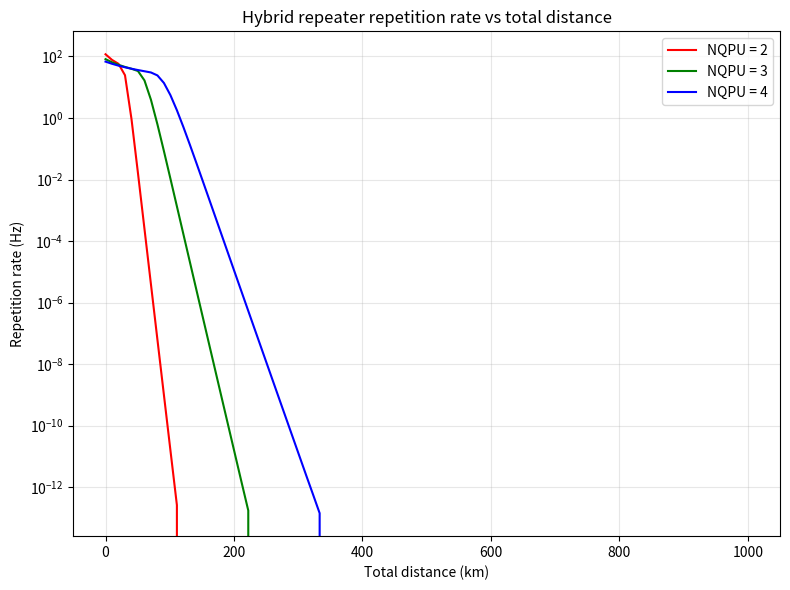

Python code for this plot:
import numpy as np
import matplotlib.pyplot as plt
from dataclasses import dataclass
from math import comb
import math

#LQUOM parameter
"""
t_cnot=10 μs
eta_dec=0.9
Nfreq=50
eta_afc(AFC memory efficiency)=0.3
t_AFC(AFC strage time)=100μs
EL length=20 km
eta_EPPS=0.01
R_EPPS=10^6 Hz
alpha(optic fiber coefficient)=0.2(eta_fiberに対応)
eta_loss(generic QST segment fiber transmission efficiency)=0.9
"""
@dataclass
class HybridParams:
    # topology
    NQPU: int
    Ntemp: int
    Nfreq: int

    # times [seconds]
    t_spdc: float
    t_atom: float
    t_cnot: float
    t_meas: float
    d_qpu: float

    # probabilities
    p_click_freq: float
    p_load: float
    p_ed: float

    # default / optional parameters
    c_fiber: float = 2.0e5
    eta_qfc: float = 0.99
    eta_qm: float = 0.99
    eta_fiber: float = 0.2
    eta_afc: float = 0.3
    eta_dec: float = 0.9


def tsignal(d_qpu_km: float, c_fiber_km_per_s: float = 2.0e5) -> float:
    return d_qpu_km / c_fiber_km_per_s


def t_ed(params: HybridParams) -> float:
    return params.t_cnot + params.t_meas + tsignal(params.d_qpu, params.c_fiber)


def t_qm_try(params: HybridParams) -> float:
    return params.Ntemp * params.t_spdc + tsignal(params.d_qpu, params.c_fiber)


def t_load(params: HybridParams) -> float:
    return params.Ntemp * (params.t_atom + tsignal(params.d_qpu, params.c_fiber))


def t_hybrid_el_try(params: HybridParams) -> float:
    return t_qm_try(params) + t_load(params)


def t_hybrid_el_d(params: HybridParams) -> float:
    return t_hybrid_el_try(params) + t_ed(params)


def t_merge(params: HybridParams) -> float:
    if params.NQPU==2:
        return 0
    return params.t_cnot + params.t_meas + (params.NQPU - 1) * tsignal(params.d_qpu, params.c_fiber)


def p_click_temp(params: HybridParams) -> float:
    # Eq. (29): temporal-mode success probability after frequency multiplexing
    if params.p_click_freq < 0 or params.p_click_freq > 1:
        raise ValueError("p_click_freq must be in [0,1].")
    return 1.0 - (1.0 - params.p_click_freq) ** params.Nfreq


def p_hybrid_el(params: HybridParams) -> float:
    # Eq. (30)
    p = p_click_temp(params) * params.p_load
    return min(max(p, 0.0), 1.0)


def p_hybrid_el_2(params: HybridParams) -> float:
    # Eq. (31): probability that at least two raw ELs are obtained
    p = p_hybrid_el(params)
    n = params.Ntemp
    val = 1.0 - (1.0 - p) ** n - n * p * (1.0 - p) ** (n - 1)
    return min(max(val, 0.0), 1.0)


def p_hybrid_el_d(params: HybridParams) -> float:
    # Eq. (32)
    val = p_hybrid_el_2(params) * params.p_ed
    return min(max(val, 0.0), 1.0)


# ------------------------------------------------------------
# Appendix D implementation
# ------------------------------------------------------------
def expected_trials_until_all_links_ready_appendix_d(num_links: int, p_link: float) -> float:
    """
    Appendix D:
    Each link succeeds independently with probability p_link per trial round.
    Let T_i ~ Geometric(p_link), then T_all = max(T_1,...,T_num_links).
    This function returns E[T_all].

    E[T_all]] = sum_{j=1}^{num_links} (-1)^(j+1) C(num_links,j) / (1-(1-p_link)^j)
    """
    if num_links <= 0:
        return 0.0
    if p_link <= 0:
        return np.inf
    if p_link >= 1:
        return 1.0

    s = 0.0
    for j in range(1, num_links + 1):
        denom = 1.0 - (1.0 - p_link) ** j
        if abs(denom) < 1e-15:
            return np.inf
        s += ((-1) ** (j + 1)) * comb(num_links, j) / denom
    return s


def expected_time_all_distilled_links_appendix_d(params: HybridParams) -> float:
    """
    Eq. (33) derived in Appendix D
    """
    num_links = params.NQPU - 1
    p_link = p_hybrid_el_d(params)
    return t_hybrid_el_d(params) * expected_trials_until_all_links_ready_appendix_d(num_links, p_link)


def expected_time_end_to_end(params: HybridParams) -> float:
    # Eq. (34)
    return expected_time_all_distilled_links_appendix_d(params) + t_merge(params)


def repetition_rate(params: HybridParams) -> float:
    # Eq. (35)
    t = expected_time_end_to_end(params)
    if not np.isfinite(t) or t <= 0:
        return 0.0
    return 1.0 / t


# ------------------------------------------------------------
# Temporary placeholder probability models
# NOTE:
# p_click_freq should be "single frequency mode" click probability.
# Do not include Nfreq here, because Eq. (29) already handles Nfreq.
# ------------------------------------------------------------
def toy_p_click_freq_single_mode(distance_km: float,
                                 eta_dec: float,
                                 eta_fiber: float) -> float:
    """
    Placeholder for per-frequency-mode remote-click probability.
    """
    fiber_trans = np.exp(-eta_fiber * distance_km)
    p = fiber_trans * eta_dec 
    return min(max(p, 0.0), 1.0)


def toy_p_load(eta_qfc: float, eta_qm: float, eta_dec: float) -> float:
    p = eta_qfc * eta_qm * eta_dec
    return min(max(p, 0.0), 1.0)


def toy_p_ed(const: float = 0.25) -> float:
    return min(max(const, 0.0), 1.0)


# ------------------------------------------------------------
# Optional: Monte Carlo check of Appendix D
# ------------------------------------------------------------
def mc_expected_trials_until_all_links_ready(num_links: int, p_link: float,
                                             num_samples: int = 10000,
                                             rng_seed: int = 0) -> float:
    """
    Monte Carlo validation of Appendix D formula.
    Each T_i ~ Geometric(p_link), and we estimate E[max_i T_i].
    """
    if num_links <= 0:
        return 0.0
    if p_link <= 0:
        return np.inf

    rng = np.random.default_rng(rng_seed)
    trials = []
    for _ in range(num_samples):
        # numpy geometric returns support {1,2,3,...}
        t_i = rng.geometric(p_link, size=num_links)
        trials.append(np.max(t_i))
    return float(np.mean(trials))


# ------------------------------------------------------------
# Plot
# ------------------------------------------------------------
def plot_repetition_rate_vs_distance():
    distances = np.linspace(0, 1000, 100)
    NQPU_list = [2, 3, 4]
    colors = ["red", "green", "blue"]

    Ntemp = 20
    Nfreq = 50

    plt.figure(figsize=(8, 6))

    for color, NQPU in zip(colors, NQPU_list):
        rates = []

        for d_total in distances:
            d_qpu = d_total / (NQPU - 1)

            p_click_freq = toy_p_click_freq_single_mode(
                distance_km=d_qpu,
                eta_dec=0.9,
                eta_fiber=0.2
            )

            p_load = toy_p_load(
                eta_qfc=0.99,
                eta_qm=0.99,
                eta_dec=0.9
            )

            p_ed = toy_p_ed(0.25)

            params = HybridParams(
                NQPU=NQPU,
                Ntemp=Ntemp,
                Nfreq=Nfreq,
                t_spdc=1e-6,
                t_atom=1e-4,
                t_cnot=1e-5,
                t_meas=1e-4,
                d_qpu=d_qpu,
                p_click_freq=p_click_freq,
                p_load=p_load,
                p_ed=p_ed
            )

            rates.append(repetition_rate(params))

        plt.plot(distances, rates, color=color, label=f"NQPU = {NQPU}")

    plt.xlabel("Total distance (km)")
    plt.ylabel("Repetition rate (Hz)")
    plt.title("Hybrid repeater repetition rate vs total distance")
    plt.yscale("log")
    plt.grid(True, alpha=0.3)
    plt.legend()
    plt.tight_layout()
    plt.show()


if __name__ == "__main__":
    plot_repetition_rate_vs_distance()
